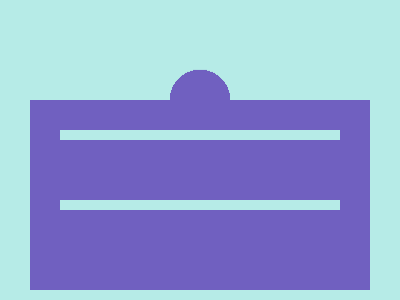

Reproduce this picture with HTML and CSS.


<style>*{background:radial-gradient(1q,#7060C0 32q,#B6EBE7)fixed 0-53q;border:solid#7060C0;margin:100 30 80;border-width:30 30 80;*{margin:40-30-150}}</style>

<!-- <p><p><h4><style>&{background:#b6ebe7;margin:92 22 2;*{border:32Q solid#7060c0;*{margin:80 0-210}h4{clip-path:circle( -->
<!-- <p><p><center>·<style>&,p{font:538q/42%¾;background:#B6EBE7;border:32q solid;color:7060C0;margin:25%30 10}p{margin:80-9-210 -->
<!-- <style>*{*{border:solid+32q#7060C0;--x:-69q/1%54%}margin:50 15 5;background:radial-gradient(1q,#7060C0,32q,#B6EBE7)0 var(--x,-76q -->
<!-- .<p><p><style>*{background:radial-gradient(1q,#7060C0 var(--w,32q),#B6EBE7)0-53q;*{margin:25%30-50;--w:4in;p{margin:12 30 60;height:10;--w: -->

